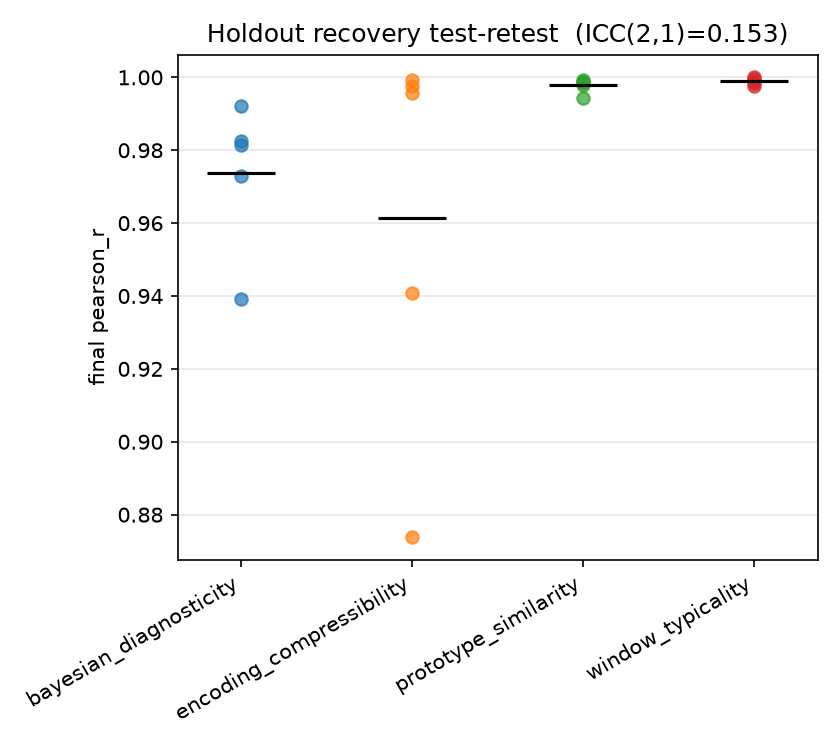

Values plotted in this chart, from the file beside it:
gt_model, run, pearson_r, pearson_r_bma, best_model, global_step
bayesian_diagnosticity, run1, 0.9921, 0.9921, iter0_candidate1, 8
bayesian_diagnosticity, run2, 0.9815, 0.9815, iter0_candidate1, 8
bayesian_diagnosticity, run3, 0.9827, 0.9827, iter1_candidate1, 8
bayesian_diagnosticity, run4, 0.9728, 0.9729, iter0_candidate2, 8
bayesian_diagnosticity, run5, 0.9391, 0.9391, iter1_candidate0, 8
encoding_compressibility, run1, 0.9407, 0.9441, independent_periodicity_penalty, 8
encoding_compressibility, run2, 0.9993, 0.9993, iter0_candidate1, 8
encoding_compressibility, run3, 0.874, 0.8742, iter1_candidate1, 8
encoding_compressibility, run4, 0.9977, 0.9981, iter0_candidate1, 8
encoding_compressibility, run5, 0.9956, 0.9956, inner_loop_model, 8
prototype_similarity, run1, 0.9987, 0.9987, inner_loop_model, 8
prototype_similarity, run2, 0.9994, 0.9994, inner_loop_model, 8
prototype_similarity, run3, 0.9978, 0.9981, inner_loop_model, 8
prototype_similarity, run4, 0.9944, 0.9943, inner_loop_model, 8
prototype_similarity, run5, 0.9988, 0.9987, iter0_candidate2, 8
window_typicality, run1, 0.9991, 0.9992, inner_loop_model, 8
window_typicality, run2, 0.9995, 0.9972, inner_loop_model, 8
window_typicality, run3, 0.9977, 0.9977, inner_loop_model, 8
window_typicality, run4, 0.9986, 0.9987, inner_loop_model, 8
window_typicality, run5, 1, 1, iter0_candidate2, 8
